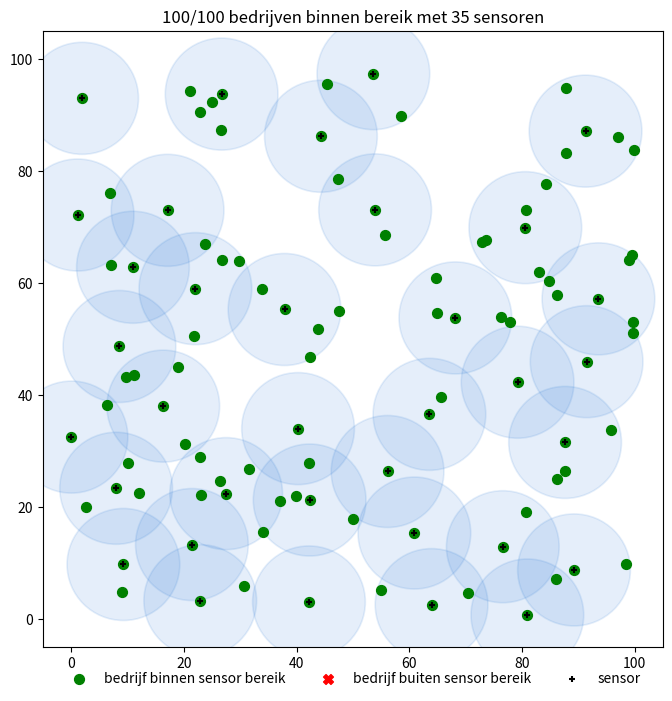

This chart was generated by the following Python code:
from math import sqrt
import matplotlib.pyplot as plt
import random
import matplotlib.pyplot as plt
from matplotlib.patches import Circle
import numpy as np
import math

# <-- HULPFUNCTIES --> (uit helpfuncties.py)
def get_random_coordinaten(n = 100, low = 0, high = 100, seed = None):
    """
    Genereer een lijst van n willekeurige coördinaten binnen een vierkant van (low, low) tot (high, high).

    Parameters
    ----------
    n : int, optional
        De hoeveelheid random coördinaten die gegenereerd moeten worden. De default-waarde is 100.
    low : float, optional
        De laagste waarde voor de x- en y-coördinaten. De default-waarde is 0.
    high : float, optional
        De hoogste waarde voor de x- en y-coördinaten. De default-waarde is 100.
    seed : int, optional
        Random seed for reproduceerbaarheid. By default wordt er geen seed gebruikt.

    Returns
    -------
    list[tuple[float, float]]
        Een lijst van n willekeurige coördinaten binnen het opgegeven bereik.
    """
    if seed:
        random.seed(seed)
    return [(random.uniform(low, high), random.uniform(low, high)) for _ in range(n)]

def evalueer_plaatsing(f, seed = None, radius = 10, n = 100):
    """
    Evalueer en visualiseer een sensor plaatsing functie.

    Parameters
    ----------
    f : function(bedrijven_coords: list[tuple[float, float]], radius: float, ...) -> list[tuple[float, float]]
        De functie die de sensor coördinaten genereert.
    seed : int, optional
        Random seed for reproduceerbaarheid. By default wordt er geen seed gebruikt.
    radius : float, optional
        Het bereik van de sensoren. De default-waarde is 10.
    n : int, optional
        De hoeveelheid random coördinaten die gegenereerd moeten worden. De default-waarde is 100.

    Returns
    -------
    fig, ax : matplotlib.figure.Figure, matplotlib.axes._subplots.AxesSubplot
        De figuur en as objecten van de gegenereerde visualisatie.
    """
    b = get_random_coordinaten(n = n, seed = seed)
    res = f(b, radius)
    assert type(res) == list and all(len(x) == 2 for x in res), "Functie retourneert onverwacht resultaat. Verwacht: lijst van tuples/lijsten met 2 elementen (x,y)."
    valid = np.array([min((math.dist(x, y) for y in res), default=math.inf) < radius + 1e-9 for x in b])

    fig, ax = plt.subplots(figsize=(8, 8)) # 8

    point_kwargs = {"s": 50, "zorder": 3}
    circle_kwargs = {"facecolor": "#2a78d6", "alpha": 0.12,
                     "edgecolor": "#2a78d6", "linewidth": 1.2}

    ax.scatter(np.array(b)[valid,0], np.array(b)[valid,1], 
               c="g", label="bedrijf binnen sensor bereik", **point_kwargs)
    ax.scatter(np.array(b)[~valid,0], np.array(b)[~valid,1], 
               c="r", marker="X", label="bedrijf buiten sensor bereik", **point_kwargs)

    for cx, cy in res:
        ax.add_patch(Circle((cx, cy), radius, **circle_kwargs))

    if res:
        cxs, cys = zip(*res)
        ax.scatter(cxs, cys, marker="+", color="black", 
                   zorder=3, s = point_kwargs["s"] * 0.3, label="sensor")

    ax.legend(loc="upper center", bbox_to_anchor=(0.5, -0.02), ncol=3, frameon=False)
    ax.set_xlim(-5, 105)
    ax.set_ylim(-5, 105)
    ax.set_title(f"{sum(valid)}/{n} bedrijven binnen bereik met {len(res)} sensoren")
    return fig, ax

# <-- ECHTE CODE -->


def bereken_afstand(p1: tuple[float, float], p2: tuple[float, float]) -> float:
    """
    Berekent de Euclidische afstand tussen twee punten.

    Parameters
    ----------
    p1 : tuple[float, float]
        De (x, y)-coördinaten van het eerste punt.
    p2 : tuple[float, float]
        De (x, y)-coördinaten van het tweede punt.

    Returns
    -------
    float
        De Euclidische afstand tussen beide punten.
    """
    dx = p2[0] - p1[0]
    dy = p2[1] - p1[1]
    return sqrt(dx**2 + dy**2)

def check_bedrijven_gedekt(bedrijven: list[tuple[float, float]], sensor: tuple[float, float], radius: float) -> list[tuple[float, float]]:
    """
    Bepaalt welke bedrijven binnen het bereik van een sensor liggen.

    Parameters
    ----------
    bedrijven : list[tuple[float, float]]
        Een lijst met (x, y)-coördinaten van bedrijven.
    sensor : tuple[float, float]
        De (x, y)-coördinaten van de sensor.
    radius : float
        Het maximale bereik van de sensor.

    Returns
    -------
    list[tuple[float, float]]
        Een lijst met de coördinaten van alle gedekte bedrijven.
    """
    gedekt = []

    for bedrijf in bedrijven:
        afstand = bereken_afstand(bedrijf, sensor)

        if afstand <= radius:
            gedekt.append(bedrijf)

    return gedekt


def sensorLocaties(coordinaten: list[tuple[float, float]], radius:float = 10) -> list[tuple[float, float]]:
    """
    Bepaalt sensorlocaties zodat alle bedrijven gedekt zijn.
    Kiest telkens het ongedekte bedrijf dat de meeste andere bedrijven
    binnen bereik kan dekken en plaatst daar een sensor.

    Parameters
    ----------
    coordinaten : list[tuple[float, float]]
        Een lijst met (x, y)-coördinaten van de bedrijven.
    radius : float, optional
        Het bereik van elke sensor. De standaardwaarde is 10.

    Returns
    -------
    list[tuple[float, float]]
        Een lijst met de gekozen (x, y)-coördinaten van de sensoren.
    """
    sensoren = []
    ongedekt = coordinaten.copy()

    while len(ongedekt) > 0:
        meeste_gedekt = []
        kandidaat = None

        for bedrijf in ongedekt:
            mogelijk_gedekt = check_bedrijven_gedekt(ongedekt, bedrijf, radius)

            if len(mogelijk_gedekt) > len(meeste_gedekt):
                meeste_gedekt = mogelijk_gedekt
                kandidaat = bedrijf

        if kandidaat is not None:
            sensoren.append(kandidaat)

        ongedekt = [bedrijf for bedrijf in ongedekt if bedrijf not in meeste_gedekt]

    return sensoren


# Visualisatie van de sensoren en de bedrijven
evalueer_plaatsing(sensorLocaties, seed=42, radius=10, n=100)
plt.show()
